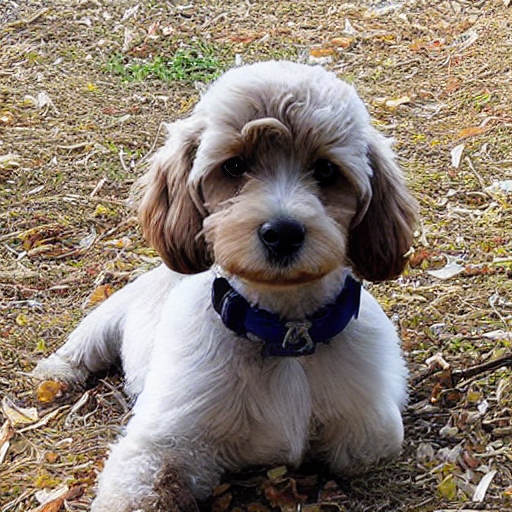
Generation parameters embedded in this image by AUTOMATIC1111 Stable Diffusion web UI or a fork of it (Forge, ...) (PNG 'parameters' text chunk):
photo of a dog
Negative prompt: unfocused, distorted, bad composition
Steps: 50, Sampler: DDIM, CFG scale: 10, Seed: 88569249, Size: 512x512, Model hash: 06c50424, Batch size: 30, Batch pos: 21